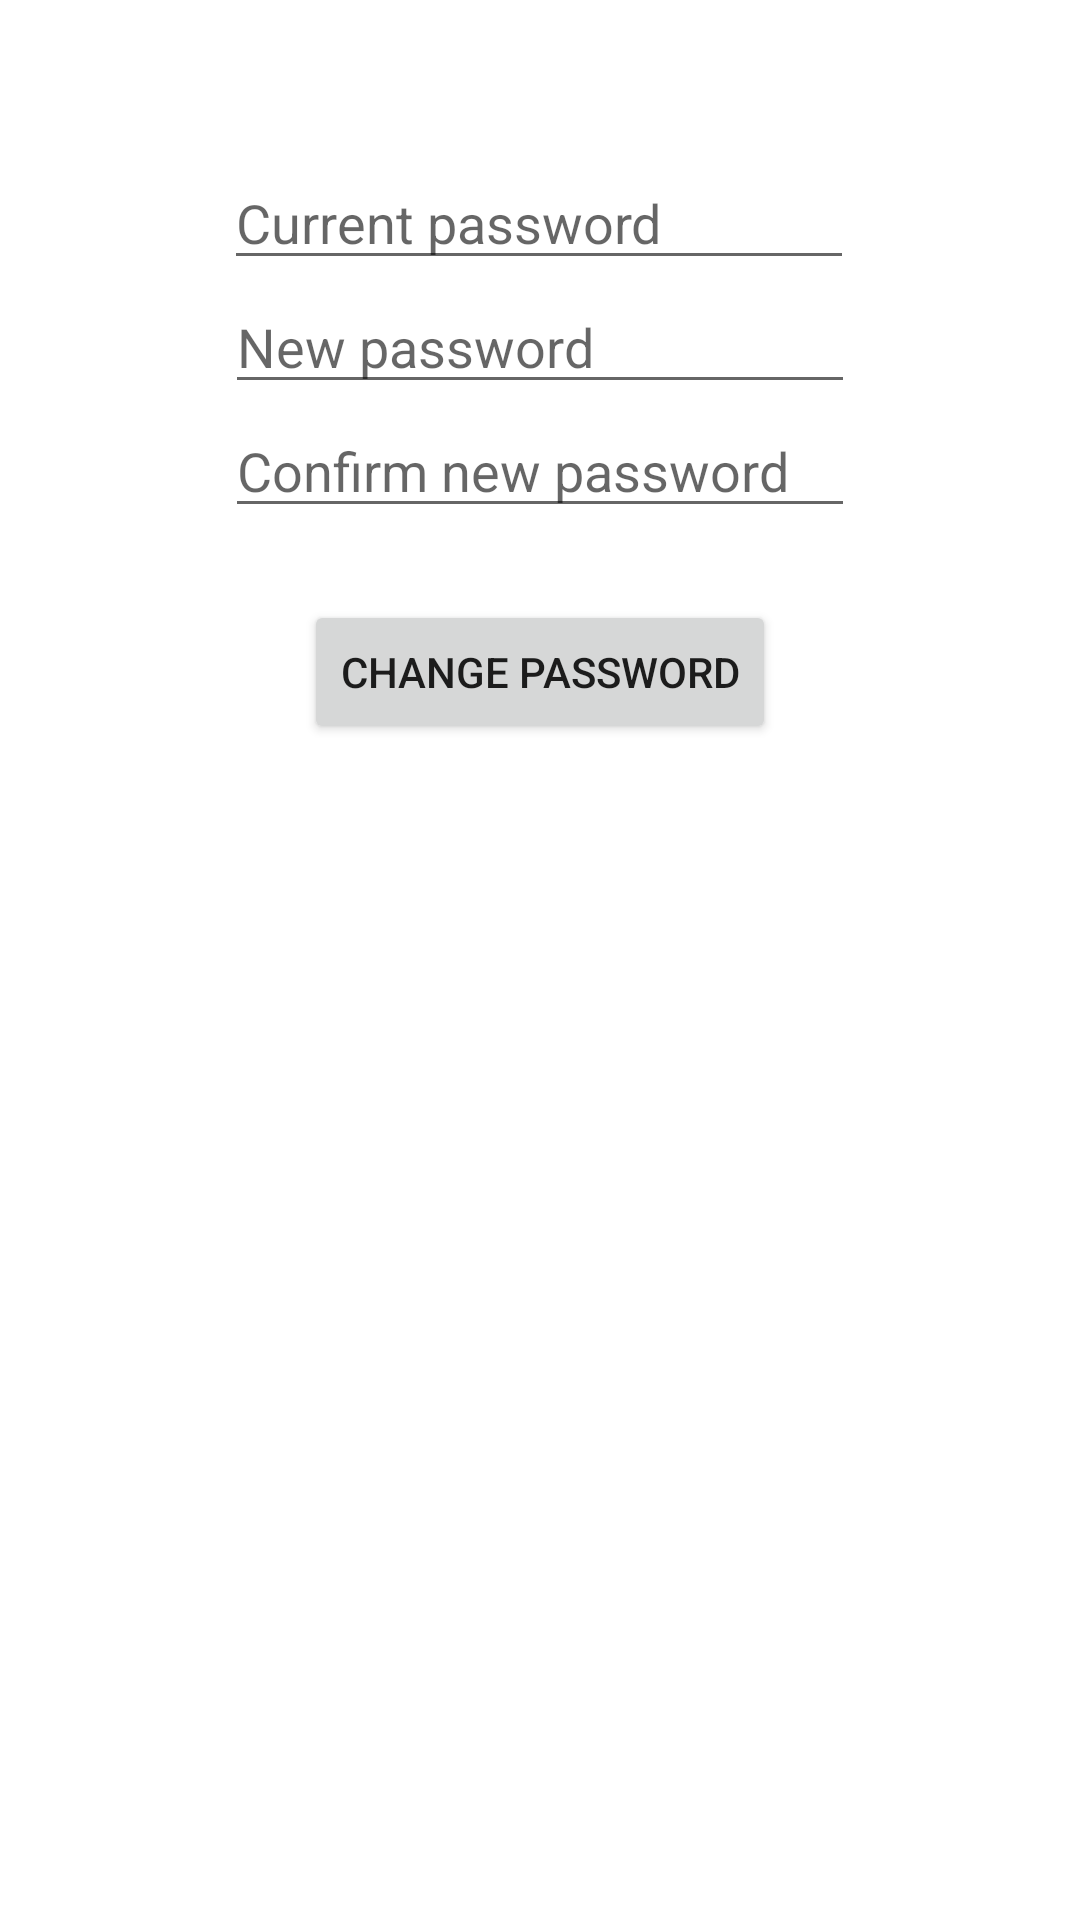

The Android layout XML behind this screen, and the referenced resources:
<!-- AndroidManifest.xml: application theme Theme.Passarchivo -->
<!-- res/layout/activity_change_password.xml -->
<?xml version="1.0" encoding="utf-8"?>
<androidx.constraintlayout.widget.ConstraintLayout xmlns:android="http://schemas.android.com/apk/res/android"
    xmlns:app="http://schemas.android.com/apk/res-auto"
    xmlns:tools="http://schemas.android.com/tools"
    android:layout_width="match_parent"
    android:layout_height="match_parent"
    tools:context=".ChangePassword">

    <EditText
        android:id="@+id/editTextCurrentMainPass"
        android:layout_width="wrap_content"
        android:layout_height="wrap_content"
        android:layout_marginTop="52dp"
        android:ems="10"
        android:inputType="textPersonName"
        android:hint="Current password"
        app:layout_constraintEnd_toEndOf="parent"
        app:layout_constraintHorizontal_bias="0.497"
        app:layout_constraintStart_toStartOf="parent"
        app:layout_constraintTop_toTopOf="parent" />

    <EditText
        android:id="@+id/editTextNewMainPass1"
        android:layout_width="wrap_content"
        android:layout_height="wrap_content"
        android:ems="10"
        android:inputType="textPersonName"
        android:hint="New password"
        app:layout_constraintEnd_toEndOf="parent"
        app:layout_constraintStart_toStartOf="parent"
        app:layout_constraintTop_toBottomOf="@+id/editTextCurrentMainPass" />

    <EditText
        android:id="@+id/editTextNewMainPass2"
        android:layout_width="wrap_content"
        android:layout_height="wrap_content"
        android:ems="10"
        android:inputType="textPersonName"
        android:hint="Confirm new password"
        app:layout_constraintEnd_toEndOf="parent"
        app:layout_constraintStart_toStartOf="parent"
        app:layout_constraintTop_toBottomOf="@+id/editTextNewMainPass1" />

    <Button
        android:id="@+id/buttonChangeMainPass"
        android:layout_width="wrap_content"
        android:layout_height="wrap_content"
        android:layout_marginTop="24dp"
        android:text="Change password"
        app:layout_constraintEnd_toEndOf="parent"
        app:layout_constraintStart_toStartOf="parent"
        app:layout_constraintTop_toBottomOf="@+id/editTextNewMainPass2" />
</androidx.constraintlayout.widget.ConstraintLayout>
<!-- resources referenced by this layout -->
<resources>
  <style name="Theme.Passarchivo" parent="Theme.MaterialComponents.Light.NoActionBar">
          
          <item name="colorPrimary">@color/purple_500</item>
          <item name="colorPrimaryVariant">@color/purple_700</item>
          <item name="colorOnPrimary">@color/white</item>
          
          <item name="colorSecondary">@color/teal_200</item>
          <item name="colorSecondaryVariant">@color/teal_700</item>
          <item name="colorOnSecondary">@color/black</item>
          
          <item name="android:statusBarColor" tools:targetApi="l">?attr/colorPrimaryVariant</item>
          
      </style>
  <!-- not gathered from this repository: default colours our renderer supplied (Android Studio template values) -->
  <color name="purple_500">#FF6200EE</color>
  <color name="purple_700">#FF3700B3</color>
  <color name="teal_200">#FF03DAC5</color>
  <color name="teal_700">#FF018786</color>
  <color name="black">#FF000000</color>
  <color name="white">#FFFFFFFF</color>
</resources>
